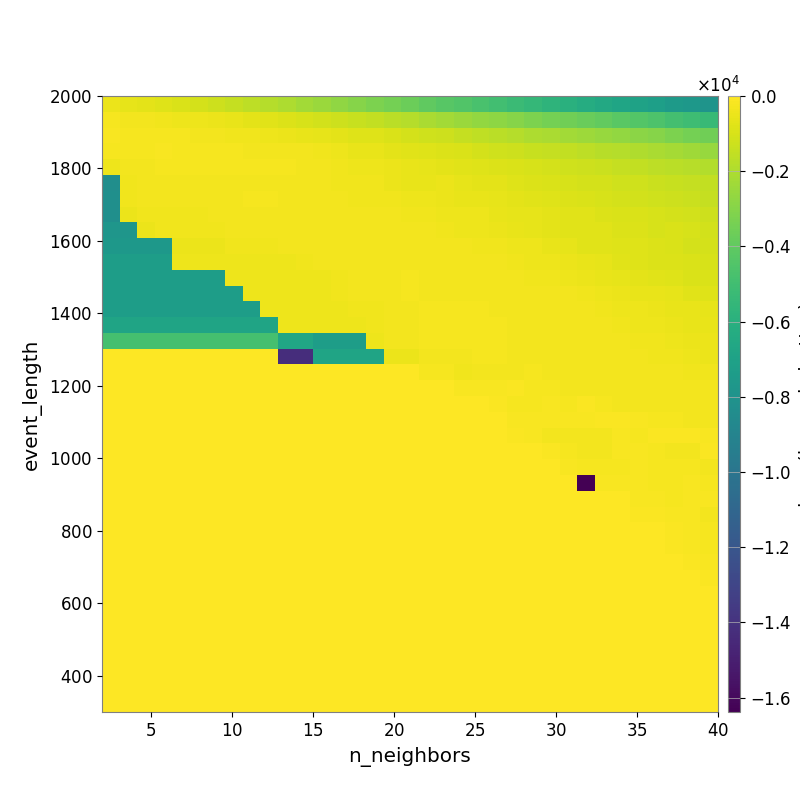

The file beside this chart, header and first rows:
-4.874370218168405700e+02, -5.958347344246823241e+02, -6.985035871621446404e+02, -7.999395173349158767e+02, -9.473206275896142188e+02, -1.067751996872125119e+03, -1.258740696475219238e+03, -1.408538659151779257e+03, -1.607241173259779089e+03, -1.805520998244244765e+03, -2.042037062022128339e+03, -2.242975036125890256e+03, -2.469412846501663807e+03, -2.706645847853256782e+03, -2.954449124278817635e+03, -3.239841313097524562e+03, -3.443253125416029889e+03, -3.703568088302441538e+03, -4.009971845117044268e+03, -4.275395362654560813e+03, -4.475759086127307455e+03, -4.701407848752490281e+03, -4.936803647830327463e+03, -5.227914587723166733e+03
-2.149130076209501397e+02, -2.667260099998968599e+02, -3.062075532361845376e+02, -3.624905620850424270e+02, -4.149086809319682629e+02, -4.346210921148757507e+02, -4.779281643587904114e+02, -5.686625664569855871e+02, -6.507700160787254617e+02, -7.384843497452034171e+02, -8.688280667878457280e+02, -9.803300378819858452e+02, -1.103220736930377370e+03, -1.222590086787855171e+03, -1.377629073341036246e+03, -1.522518038719016886e+03, -1.707357631553669989e+03, -1.852989638102883418e+03, -2.060530300458605780e+03, -2.242886724335394319e+03, -2.459786119823915215e+03, -2.632354305018034211e+03, -2.800685956703570355e+03, -2.991428759741883368e+03
-1.862320685444505557e+02, -2.033740314179872257e+02, -2.142050815607808545e+02, -2.195672968635142013e+02, -2.446107954908432589e+02, -2.598256684555522043e+02, -2.934333190346029028e+02, -3.217587413746422840e+02, -3.622946738495559202e+02, -3.950750961868720310e+02, -4.581294081116957955e+02, -5.219263817226998299e+02, -5.913561313120480918e+02, -6.837135694129432295e+02, -7.736885589018797873e+02, -8.232192070512386408e+02, -9.466094908731449777e+02, -1.081032383008075612e+03, -1.156530157894539798e+03, -1.273625036566059407e+03, -1.426867106733433502e+03, -1.567905060325275599e+03, -1.703958153206516499e+03, -1.841482031040092579e+03
-2.261294552830372027e+02, -2.213444867624219228e+02, -2.293343246468134566e+02, -1.850739992698970866e+02, -2.000420005419486245e+02, -2.029751057331131960e+02, -2.127786180479733105e+02, -2.267285902587298665e+02, -2.618385880559254701e+02, -2.748337300307100008e+02, -2.850677649497882271e+02, -3.114496238111958633e+02, -3.676291306601373208e+02, -4.325626612300607690e+02, -5.265767035449212017e+02, -5.558751379344927273e+02, -6.413907640405899429e+02, -7.170174021182729120e+02, -7.794324712298406439e+02, -8.610068920767598684e+02, -9.448123182648104148e+02, -1.056793467658678765e+03, -1.159208132298608916e+03, -1.263712117385958436e+03
-3.939877324179261109e+02, -3.136717892269971912e+02, -2.915930386949693798e+02, -2.120408251491966780e+02, -2.135244478824123462e+02, -1.944794625750668047e+02, -2.126520168112707552e+02, -2.178945791517112127e+02, -2.271242472010461313e+02, -2.298488692569071929e+02, -2.354237881246923507e+02, -2.692591318856258908e+02, -2.991197832563109387e+02, -3.466723667674397689e+02, -3.971064170505393918e+02, -4.409179284228379174e+02, -4.974373937532237733e+02, -5.489508050343803234e+02, -5.932409166729539720e+02, -6.576206721319077815e+02, -7.450816165742221528e+02, -8.055444648109162245e+02, -8.506475984628855258e+02, -9.268886671015609409e+02
-8.295437182697251046e+03, -3.394601939911274258e+02, -2.869277267393432567e+02, -2.722875936836463211e+02, -2.714636836399267281e+02, -2.689705221989001984e+02, -2.712644380111499345e+02, -2.780082052405062996e+02, -2.651227407651031740e+02, -2.788918012024052473e+02, -2.668055818967300183e+02, -2.883795370479961093e+02, -3.173872716241511398e+02, -3.566448286804036911e+02, -3.815669331339188943e+02, -3.780811474686290694e+02, -4.571506465684371960e+02, -5.188147529644315910e+02, -5.141931919849440646e+02, -5.112141588081125292e+02, -5.999844386238345351e+02, -6.594051909559047999e+02, -6.850978099464014122e+02, -7.696660705781508796e+02
-8.196585296063693022e+03, -3.478841104042588199e+02, -2.866654553059599948e+02, -2.866654553059599948e+02, -2.751068334955464820e+02, -2.600924295804285862e+02, -2.600924295804285862e+02, -2.608004246609897905e+02, -2.477887575823011730e+02, -2.534124915424206677e+02, -2.572605861503411688e+02, -2.702254420109001671e+02, -2.861894282338961375e+02, -3.023850908974109188e+02, -3.449779358530237801e+02, -3.530825605789564179e+02, -3.700163118207368598e+02, -4.435426141790451311e+02, -4.407770347318061681e+02, -4.793561846443907370e+02, -5.364521653556653291e+02, -5.718952248203625004e+02, -6.079624849302484790e+02, -6.682681378730949291e+02
-8.196585296063693022e+03, -5.085162334274411364e+02, -3.478841104042588199e+02, -3.240337637931930317e+02, -3.240337637931930317e+02, -3.240337637931930317e+02, -2.993480861565705595e+02, -2.930338094717544664e+02, -2.841561976703999335e+02, -2.699528962451241227e+02, -2.719083728235117405e+02, -2.713417865031428278e+02, -2.716060728835996656e+02, -2.853949690143862767e+02, -2.826594339552464703e+02, -2.773827540342255134e+02, -3.048193722039921454e+02, -3.409274739475798128e+02, -3.567037697791542428e+02, -4.424476142604225402e+02, -4.390330682290837672e+02, -4.451841476851296306e+02, -5.196435348933537171e+02, -5.935385987736414108e+02
-7.773624658739350707e+03, -7.773624658739350707e+03, -4.828068959747100735e+02, -3.310730315554805543e+02, -3.310730315554805543e+02, -3.310730315554805543e+02, -3.310730315554805543e+02, -2.964070662486159904e+02, -2.806147894736858461e+02, -2.806147894736858461e+02, -2.736307225038519277e+02, -2.683302029456493187e+02, -2.677825982409701737e+02, -2.834216744528119989e+02, -2.857358887068651256e+02, -2.775171125630899951e+02, -2.775183207996358306e+02, -3.016958825526375563e+02, -2.904729074629750585e+02, -3.406704910032460702e+02, -4.273958992660276976e+02, -4.276037779913481813e+02, -4.779430440967752247e+02, -5.549398008668337070e+02
-7.618102779747566274e+03, -7.618102779747566274e+03, -7.618102779747566274e+03, -7.618102779747566274e+03, -4.578059577247816492e+02, -4.578059577247816492e+02, -4.578059577247816492e+02, -3.704669406130516904e+02, -3.704669406130516904e+02, -3.704669406130516904e+02, -2.935220174707433785e+02, -2.935220174707433785e+02, -2.637107791949274542e+02, -2.647137581312588850e+02, -2.647137581312588850e+02, -2.686800004420983896e+02, -2.663338924000256043e+02, -2.745557556900668033e+02, -2.833545510783152963e+02, -2.945482947399505065e+02, -3.170874489308118314e+02, -3.497072815871573539e+02, -3.355804835867903648e+02, -3.965907267972627324e+02
-7.243668121477378008e+03, -7.243668121477378008e+03, -7.243668121477378008e+03, -7.243668121477378008e+03, -4.328168106756501174e+02, -4.328168106756501174e+02, -4.328168106756501174e+02, -4.328168106756501174e+02, -4.328168106756501174e+02, -4.328168106756501174e+02, -4.328168106756501174e+02, -3.511944898585959436e+02, -2.746193225035406726e+02, -2.746193225035406726e+02, -2.650247190160881132e+02, -2.685402961921579390e+02, -2.664227720898970233e+02, -2.595287148920871800e+02, -2.733943204971822070e+02, -2.756818203835430836e+02, -2.778221823071049243e+02, -3.114837319758675562e+02, -3.109369375567604834e+02, -3.529612196450121360e+02
-7.243668121477378008e+03, -7.243668121477378008e+03, -7.243668121477378008e+03, -7.243668121477378008e+03, -7.243668121477378008e+03, -7.243668121477378008e+03, -7.243668121477378008e+03, -4.328168106756501174e+02, -4.328168106756501174e+02, -4.328168106756501174e+02, -4.328168106756501174e+02, -4.328168106756501174e+02, -4.328168106756501174e+02, -3.511944898585959436e+02, -3.018310259576251724e+02, -2.705523000794805171e+02, -2.633442687234688719e+02, -2.514792569170914476e+02, -2.720661039168421667e+02, -2.763466528876901407e+02, -2.867689216301927786e+02, -2.913441570135873349e+02, -3.031835918809244959e+02, -3.152413004160264904e+02
-7.243668121477378008e+03, -7.243668121477378008e+03, -7.243668121477378008e+03, -7.243668121477378008e+03, -7.243668121477378008e+03, -7.243668121477378008e+03, -7.243668121477378008e+03, -7.243668121477378008e+03, -4.328168106756501174e+02, -4.328168106756501174e+02, -4.328168106756501174e+02, -4.328168106756501174e+02, -4.328168106756501174e+02, -3.511944898585959436e+02, -3.018310259576251724e+02, -2.917214169488046878e+02, -2.737089709023064756e+02, -2.514792569170914476e+02, -2.617593677276009885e+02, -2.617593677276009885e+02, -2.617593677276009885e+02, -2.617593677276009885e+02, -2.657878719413396311e+02, -2.937723850621330826e+02
-7.243668121477378008e+03, -7.243668121477378008e+03, -7.243668121477378008e+03, -7.243668121477378008e+03, -7.243668121477378008e+03, -7.243668121477378008e+03, -7.243668121477378008e+03, -7.243668121477378008e+03, -7.243668121477378008e+03, -4.328168106756501174e+02, -4.328168106756501174e+02, -4.328168106756501174e+02, -4.328168106756501174e+02, -4.328168106756501174e+02, -3.301510446531369212e+02, -3.301510446531369212e+02, -2.737089709023064756e+02, -2.698432728453372533e+02, -2.535522360872652712e+02, -2.535522360872652712e+02, -2.535522360872652712e+02, -2.514792569170914476e+02, -2.562033588459681823e+02, -2.937723850621330826e+02
-6.787788667652626827e+03, -6.787788667652626827e+03, -6.787788667652626827e+03, -6.787788667652626827e+03, -6.787788667652626827e+03, -6.787788667652626827e+03, -6.787788667652626827e+03, -6.787788667652626827e+03, -6.787788667652626827e+03, -6.787788667652626827e+03, -3.841538361562186878e+02, -3.841538361562186878e+02, -4.328168106756501174e+02, -4.328168106756501174e+02, -4.328168106756501174e+02, -3.301510446531369212e+02, -2.737089709023064756e+02, -2.698432728453372533e+02, -2.535522360872652712e+02, -2.535522360872652712e+02, -2.535522360872652712e+02, -2.514792569170914476e+02, -2.514792569170914476e+02, -2.605339719375583627e+02
-4.823935898538924448e+03, -4.823935898538924448e+03, -4.823935898538924448e+03, -4.823935898538924448e+03, -4.823935898538924448e+03, -4.823935898538924448e+03, -4.823935898538924448e+03, -4.823935898538924448e+03, -4.823935898538924448e+03, -4.823935898538924448e+03, -6.699001296040147281e+03, -6.699001296040147281e+03, -7.243668121477378008e+03, -7.243668121477378008e+03, -7.243668121477378008e+03, -4.324793014621976681e+02, -2.917214169488046878e+02, -2.698432728453372533e+02, -2.535522360872652712e+02, -2.535522360872652712e+02, -2.535522360872652712e+02, -2.514792569170914476e+02, -2.514792569170914476e+02, -2.605339719375583627e+02
0.000000000000000000e+00, 0.000000000000000000e+00, 0.000000000000000000e+00, 0.000000000000000000e+00, 0.000000000000000000e+00, 0.000000000000000000e+00, 0.000000000000000000e+00, 0.000000000000000000e+00, 0.000000000000000000e+00, 0.000000000000000000e+00, -1.423112307622785011e+04, -1.423112307622785011e+04, -6.835808238065487785e+03, -6.835808238065487785e+03, -6.835808238065487785e+03, -6.835808238065487785e+03, -5.104491468695418348e+02, -5.104491468695418348e+02, -2.833606234113662481e+02, -2.600539917287619573e+02, -2.600539917287619573e+02, -2.530948845662683766e+02, -2.514792569170914476e+02, -2.562869745134707955e+02
0.000000000000000000e+00, 0.000000000000000000e+00, 0.000000000000000000e+00, 0.000000000000000000e+00, 0.000000000000000000e+00, 0.000000000000000000e+00, 0.000000000000000000e+00, 0.000000000000000000e+00, 0.000000000000000000e+00, 0.000000000000000000e+00, 0.000000000000000000e+00, 0.000000000000000000e+00, 0.000000000000000000e+00, 0.000000000000000000e+00, 0.000000000000000000e+00, 0.000000000000000000e+00, 0.000000000000000000e+00, 0.000000000000000000e+00, -2.382771369270672892e+02, -2.136159264724150830e+02, -3.237172739292487336e+02, -2.907610164806687294e+02, -2.633442687234688719e+02, -2.633442687234688719e+02
0.000000000000000000e+00, 0.000000000000000000e+00, 0.000000000000000000e+00, 0.000000000000000000e+00, 0.000000000000000000e+00, 0.000000000000000000e+00, 0.000000000000000000e+00, 0.000000000000000000e+00, 0.000000000000000000e+00, 0.000000000000000000e+00, 0.000000000000000000e+00, 0.000000000000000000e+00, 0.000000000000000000e+00, 0.000000000000000000e+00, 0.000000000000000000e+00, 0.000000000000000000e+00, 0.000000000000000000e+00, 0.000000000000000000e+00, 0.000000000000000000e+00, 0.000000000000000000e+00, -1.686464673932065637e+02, -1.686464673932065637e+02, -1.878677218410352339e+02, -6.918024095099372062e+01
0.000000000000000000e+00, 0.000000000000000000e+00, 0.000000000000000000e+00, 0.000000000000000000e+00, 0.000000000000000000e+00, 0.000000000000000000e+00, 0.000000000000000000e+00, 0.000000000000000000e+00, 0.000000000000000000e+00, 0.000000000000000000e+00, 0.000000000000000000e+00, 0.000000000000000000e+00, 0.000000000000000000e+00, 0.000000000000000000e+00, 0.000000000000000000e+00, 0.000000000000000000e+00, 0.000000000000000000e+00, 0.000000000000000000e+00, 0.000000000000000000e+00, 0.000000000000000000e+00, 0.000000000000000000e+00, 0.000000000000000000e+00, -1.034043255003192741e+02, -2.376557292900101288e+02
0.000000000000000000e+00, 0.000000000000000000e+00, 0.000000000000000000e+00, 0.000000000000000000e+00, 0.000000000000000000e+00, 0.000000000000000000e+00, 0.000000000000000000e+00, 0.000000000000000000e+00, 0.000000000000000000e+00, 0.000000000000000000e+00, 0.000000000000000000e+00, 0.000000000000000000e+00, 0.000000000000000000e+00, 0.000000000000000000e+00, 0.000000000000000000e+00, 0.000000000000000000e+00, 0.000000000000000000e+00, 0.000000000000000000e+00, 0.000000000000000000e+00, 0.000000000000000000e+00, 0.000000000000000000e+00, 0.000000000000000000e+00, 0.000000000000000000e+00, -1.636338449848554433e+02
0.000000000000000000e+00, 0.000000000000000000e+00, 0.000000000000000000e+00, 0.000000000000000000e+00, 0.000000000000000000e+00, 0.000000000000000000e+00, 0.000000000000000000e+00, 0.000000000000000000e+00, 0.000000000000000000e+00, 0.000000000000000000e+00, 0.000000000000000000e+00, 0.000000000000000000e+00, 0.000000000000000000e+00, 0.000000000000000000e+00, 0.000000000000000000e+00, 0.000000000000000000e+00, 0.000000000000000000e+00, 0.000000000000000000e+00, 0.000000000000000000e+00, 0.000000000000000000e+00, 0.000000000000000000e+00, 0.000000000000000000e+00, 0.000000000000000000e+00, -1.021078788280487117e+02
0.000000000000000000e+00, 0.000000000000000000e+00, 0.000000000000000000e+00, 0.000000000000000000e+00, 0.000000000000000000e+00, 0.000000000000000000e+00, 0.000000000000000000e+00, 0.000000000000000000e+00, 0.000000000000000000e+00, 0.000000000000000000e+00, 0.000000000000000000e+00, 0.000000000000000000e+00, 0.000000000000000000e+00, 0.000000000000000000e+00, 0.000000000000000000e+00, 0.000000000000000000e+00, 0.000000000000000000e+00, 0.000000000000000000e+00, 0.000000000000000000e+00, 0.000000000000000000e+00, 0.000000000000000000e+00, 0.000000000000000000e+00, 0.000000000000000000e+00, 0.000000000000000000e+00
0.000000000000000000e+00, 0.000000000000000000e+00, 0.000000000000000000e+00, 0.000000000000000000e+00, 0.000000000000000000e+00, 0.000000000000000000e+00, 0.000000000000000000e+00, 0.000000000000000000e+00, 0.000000000000000000e+00, 0.000000000000000000e+00, 0.000000000000000000e+00, 0.000000000000000000e+00, 0.000000000000000000e+00, 0.000000000000000000e+00, 0.000000000000000000e+00, 0.000000000000000000e+00, 0.000000000000000000e+00, 0.000000000000000000e+00, 0.000000000000000000e+00, 0.000000000000000000e+00, 0.000000000000000000e+00, 0.000000000000000000e+00, 0.000000000000000000e+00, 0.000000000000000000e+00
0.000000000000000000e+00, 0.000000000000000000e+00, 0.000000000000000000e+00, 0.000000000000000000e+00, 0.000000000000000000e+00, 0.000000000000000000e+00, 0.000000000000000000e+00, 0.000000000000000000e+00, 0.000000000000000000e+00, 0.000000000000000000e+00, 0.000000000000000000e+00, 0.000000000000000000e+00, 0.000000000000000000e+00, 0.000000000000000000e+00, 0.000000000000000000e+00, 0.000000000000000000e+00, 0.000000000000000000e+00, 0.000000000000000000e+00, 0.000000000000000000e+00, 0.000000000000000000e+00, 0.000000000000000000e+00, 0.000000000000000000e+00, 0.000000000000000000e+00, 0.000000000000000000e+00
0.000000000000000000e+00, 0.000000000000000000e+00, 0.000000000000000000e+00, 0.000000000000000000e+00, 0.000000000000000000e+00, 0.000000000000000000e+00, 0.000000000000000000e+00, 0.000000000000000000e+00, 0.000000000000000000e+00, 0.000000000000000000e+00, 0.000000000000000000e+00, 0.000000000000000000e+00, 0.000000000000000000e+00, 0.000000000000000000e+00, 0.000000000000000000e+00, 0.000000000000000000e+00, 0.000000000000000000e+00, 0.000000000000000000e+00, 0.000000000000000000e+00, 0.000000000000000000e+00, 0.000000000000000000e+00, 0.000000000000000000e+00, 0.000000000000000000e+00, 0.000000000000000000e+00
0.000000000000000000e+00, 0.000000000000000000e+00, 0.000000000000000000e+00, 0.000000000000000000e+00, 0.000000000000000000e+00, 0.000000000000000000e+00, 0.000000000000000000e+00, 0.000000000000000000e+00, 0.000000000000000000e+00, 0.000000000000000000e+00, 0.000000000000000000e+00, 0.000000000000000000e+00, 0.000000000000000000e+00, 0.000000000000000000e+00, 0.000000000000000000e+00, 0.000000000000000000e+00, 0.000000000000000000e+00, 0.000000000000000000e+00, 0.000000000000000000e+00, 0.000000000000000000e+00, 0.000000000000000000e+00, 0.000000000000000000e+00, 0.000000000000000000e+00, 0.000000000000000000e+00
0.000000000000000000e+00, 0.000000000000000000e+00, 0.000000000000000000e+00, 0.000000000000000000e+00, 0.000000000000000000e+00, 0.000000000000000000e+00, 0.000000000000000000e+00, 0.000000000000000000e+00, 0.000000000000000000e+00, 0.000000000000000000e+00, 0.000000000000000000e+00, 0.000000000000000000e+00, 0.000000000000000000e+00, 0.000000000000000000e+00, 0.000000000000000000e+00, 0.000000000000000000e+00, 0.000000000000000000e+00, 0.000000000000000000e+00, 0.000000000000000000e+00, 0.000000000000000000e+00, 0.000000000000000000e+00, 0.000000000000000000e+00, 0.000000000000000000e+00, 0.000000000000000000e+00
0.000000000000000000e+00, 0.000000000000000000e+00, 0.000000000000000000e+00, 0.000000000000000000e+00, 0.000000000000000000e+00, 0.000000000000000000e+00, 0.000000000000000000e+00, 0.000000000000000000e+00, 0.000000000000000000e+00, 0.000000000000000000e+00, 0.000000000000000000e+00, 0.000000000000000000e+00, 0.000000000000000000e+00, 0.000000000000000000e+00, 0.000000000000000000e+00, 0.000000000000000000e+00, 0.000000000000000000e+00, 0.000000000000000000e+00, 0.000000000000000000e+00, 0.000000000000000000e+00, 0.000000000000000000e+00, 0.000000000000000000e+00, 0.000000000000000000e+00, 0.000000000000000000e+00
0.000000000000000000e+00, 0.000000000000000000e+00, 0.000000000000000000e+00, 0.000000000000000000e+00, 0.000000000000000000e+00, 0.000000000000000000e+00, 0.000000000000000000e+00, 0.000000000000000000e+00, 0.000000000000000000e+00, 0.000000000000000000e+00, 0.000000000000000000e+00, 0.000000000000000000e+00, 0.000000000000000000e+00, 0.000000000000000000e+00, 0.000000000000000000e+00, 0.000000000000000000e+00, 0.000000000000000000e+00, 0.000000000000000000e+00, 0.000000000000000000e+00, 0.000000000000000000e+00, 0.000000000000000000e+00, 0.000000000000000000e+00, 0.000000000000000000e+00, 0.000000000000000000e+00
0.000000000000000000e+00, 0.000000000000000000e+00, 0.000000000000000000e+00, 0.000000000000000000e+00, 0.000000000000000000e+00, 0.000000000000000000e+00, 0.000000000000000000e+00, 0.000000000000000000e+00, 0.000000000000000000e+00, 0.000000000000000000e+00, 0.000000000000000000e+00, 0.000000000000000000e+00, 0.000000000000000000e+00, 0.000000000000000000e+00, 0.000000000000000000e+00, 0.000000000000000000e+00, 0.000000000000000000e+00, 0.000000000000000000e+00, 0.000000000000000000e+00, 0.000000000000000000e+00, 0.000000000000000000e+00, 0.000000000000000000e+00, 0.000000000000000000e+00, 0.000000000000000000e+00
0.000000000000000000e+00, 0.000000000000000000e+00, 0.000000000000000000e+00, 0.000000000000000000e+00, 0.000000000000000000e+00, 0.000000000000000000e+00, 0.000000000000000000e+00, 0.000000000000000000e+00, 0.000000000000000000e+00, 0.000000000000000000e+00, 0.000000000000000000e+00, 0.000000000000000000e+00, 0.000000000000000000e+00, 0.000000000000000000e+00, 0.000000000000000000e+00, 0.000000000000000000e+00, 0.000000000000000000e+00, 0.000000000000000000e+00, 0.000000000000000000e+00, 0.000000000000000000e+00, 0.000000000000000000e+00, 0.000000000000000000e+00, 0.000000000000000000e+00, 0.000000000000000000e+00
0.000000000000000000e+00, 0.000000000000000000e+00, 0.000000000000000000e+00, 0.000000000000000000e+00, 0.000000000000000000e+00, 0.000000000000000000e+00, 0.000000000000000000e+00, 0.000000000000000000e+00, 0.000000000000000000e+00, 0.000000000000000000e+00, 0.000000000000000000e+00, 0.000000000000000000e+00, 0.000000000000000000e+00, 0.000000000000000000e+00, 0.000000000000000000e+00, 0.000000000000000000e+00, 0.000000000000000000e+00, 0.000000000000000000e+00, 0.000000000000000000e+00, 0.000000000000000000e+00, 0.000000000000000000e+00, 0.000000000000000000e+00, 0.000000000000000000e+00, 0.000000000000000000e+00
0.000000000000000000e+00, 0.000000000000000000e+00, 0.000000000000000000e+00, 0.000000000000000000e+00, 0.000000000000000000e+00, 0.000000000000000000e+00, 0.000000000000000000e+00, 0.000000000000000000e+00, 0.000000000000000000e+00, 0.000000000000000000e+00, 0.000000000000000000e+00, 0.000000000000000000e+00, 0.000000000000000000e+00, 0.000000000000000000e+00, 0.000000000000000000e+00, 0.000000000000000000e+00, 0.000000000000000000e+00, 0.000000000000000000e+00, 0.000000000000000000e+00, 0.000000000000000000e+00, 0.000000000000000000e+00, 0.000000000000000000e+00, 0.000000000000000000e+00, 0.000000000000000000e+00
0.000000000000000000e+00, 0.000000000000000000e+00, 0.000000000000000000e+00, 0.000000000000000000e+00, 0.000000000000000000e+00, 0.000000000000000000e+00, 0.000000000000000000e+00, 0.000000000000000000e+00, 0.000000000000000000e+00, 0.000000000000000000e+00, 0.000000000000000000e+00, 0.000000000000000000e+00, 0.000000000000000000e+00, 0.000000000000000000e+00, 0.000000000000000000e+00, 0.000000000000000000e+00, 0.000000000000000000e+00, 0.000000000000000000e+00, 0.000000000000000000e+00, 0.000000000000000000e+00, 0.000000000000000000e+00, 0.000000000000000000e+00, 0.000000000000000000e+00, 0.000000000000000000e+00
0.000000000000000000e+00, 0.000000000000000000e+00, 0.000000000000000000e+00, 0.000000000000000000e+00, 0.000000000000000000e+00, 0.000000000000000000e+00, 0.000000000000000000e+00, 0.000000000000000000e+00, 0.000000000000000000e+00, 0.000000000000000000e+00, 0.000000000000000000e+00, 0.000000000000000000e+00, 0.000000000000000000e+00, 0.000000000000000000e+00, 0.000000000000000000e+00, 0.000000000000000000e+00, 0.000000000000000000e+00, 0.000000000000000000e+00, 0.000000000000000000e+00, 0.000000000000000000e+00, 0.000000000000000000e+00, 0.000000000000000000e+00, 0.000000000000000000e+00, 0.000000000000000000e+00
0.000000000000000000e+00, 0.000000000000000000e+00, 0.000000000000000000e+00, 0.000000000000000000e+00, 0.000000000000000000e+00, 0.000000000000000000e+00, 0.000000000000000000e+00, 0.000000000000000000e+00, 0.000000000000000000e+00, 0.000000000000000000e+00, 0.000000000000000000e+00, 0.000000000000000000e+00, 0.000000000000000000e+00, 0.000000000000000000e+00, 0.000000000000000000e+00, 0.000000000000000000e+00, 0.000000000000000000e+00, 0.000000000000000000e+00, 0.000000000000000000e+00, 0.000000000000000000e+00, 0.000000000000000000e+00, 0.000000000000000000e+00, 0.000000000000000000e+00, 0.000000000000000000e+00
0.000000000000000000e+00, 0.000000000000000000e+00, 0.000000000000000000e+00, 0.000000000000000000e+00, 0.000000000000000000e+00, 0.000000000000000000e+00, 0.000000000000000000e+00, 0.000000000000000000e+00, 0.000000000000000000e+00, 0.000000000000000000e+00, 0.000000000000000000e+00, 0.000000000000000000e+00, 0.000000000000000000e+00, 0.000000000000000000e+00, 0.000000000000000000e+00, 0.000000000000000000e+00, 0.000000000000000000e+00, 0.000000000000000000e+00, 0.000000000000000000e+00, 0.000000000000000000e+00, 0.000000000000000000e+00, 0.000000000000000000e+00, 0.000000000000000000e+00, 0.000000000000000000e+00
0.000000000000000000e+00, 0.000000000000000000e+00, 0.000000000000000000e+00, 0.000000000000000000e+00, 0.000000000000000000e+00, 0.000000000000000000e+00, 0.000000000000000000e+00, 0.000000000000000000e+00, 0.000000000000000000e+00, 0.000000000000000000e+00, 0.000000000000000000e+00, 0.000000000000000000e+00, 0.000000000000000000e+00, 0.000000000000000000e+00, 0.000000000000000000e+00, 0.000000000000000000e+00, 0.000000000000000000e+00, 0.000000000000000000e+00, 0.000000000000000000e+00, 0.000000000000000000e+00, 0.000000000000000000e+00, 0.000000000000000000e+00, 0.000000000000000000e+00, 0.000000000000000000e+00
